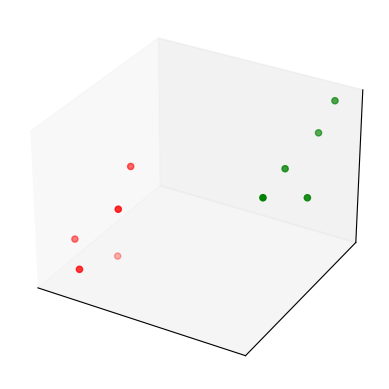

The script that saved this image: (Note: this script raises an exception after producing the figure.)
import numpy as np
import matplotlib.pyplot as plt
from mpl_toolkits.mplot3d import Axes3D
%matplotlib inline

n_instances = 10
class_1 = np.random.rand(n_instances//2, 3)/5
class_2 = (0.6, 0.1, 0.05) + np.random.rand(n_instances//2, 3)/5
data = np.concatenate((class_1, class_2))
colors = ["red"] * (n_instances//2) + ["green"] * (n_instances//2)
fig = plt.figure()
ax = fig.add_subplot(111, projection='3d', xticks=[], yticks=[], zticks=[])
ax.scatter(data[:, 0], data[:, 1], data[:, 2], c=colors);

import itertools
w = np.zeros((n_instances, n_instances))
for i, j in itertools.product(*[range(n_instances)]*2):
    w[i, j] = np.linalg.norm(data[i]-data[j])

from qiskit_aqua import get_algorithm_instance, get_optimizer_instance
from qiskit_aqua.input import get_input_instance
from qiskit_aqua.translators.ising import maxcut

qubit_operators, offset = maxcut.get_maxcut_qubitops(w)
p = 1
qaoa = get_algorithm_instance('QAOA.Variational')
qaoa.setup_quantum_backend(shots=100)
optimizer = get_optimizer_instance('COBYLA')
qaoa.init_args(qubit_operators, 'matrix', p, optimizer)

result = qaoa.run()
x = maxcut.sample_most_likely(result['eigvecs'][0])
graph_solution = maxcut.get_graph_solution(x)
print('energy:', result['energy'])
print('maxcut objective:', result['energy'] + offset)
print('solution:', maxcut.get_graph_solution(x))
print('solution objective:', maxcut.maxcut_value(x, w))

import dimod

J, h = {}, {}
for i in range(n_instances):
    h[i] = 0
    for j in range(i+1, n_instances):
        J[(i, j)] = w[i, j]

model = dimod.BinaryQuadraticModel(h, J, 0.0, dimod.SPIN)
sampler = dimod.SimulatedAnnealingSampler()
response = sampler.sample(model, num_reads=10)
print("Energy of samples:")
for solution in response.data():
    print("Energy:", solution.energy, "Sample:", solution.sample)